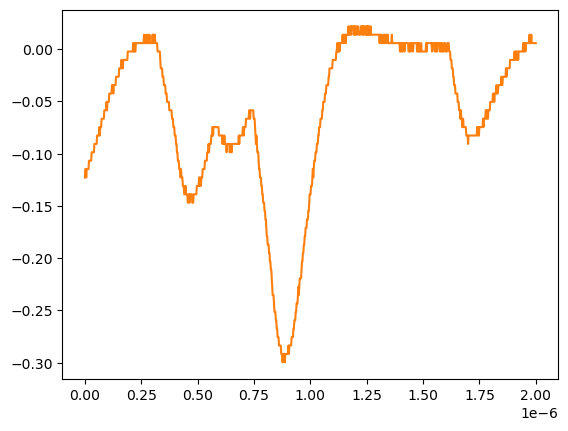

The file beside this chart, header and first rows:
# KEYSIGHT TECHNOLOGIES, MSO-X 3024T, MY58262555, 07.30.2019051434
# time, 1
# 2024-07-24 15:45:30.633463
0.000000000000000000e+00, -1.229149999999999965e-01
2.002002002002001797e-09, -1.148740000000000039e-01
4.004004004004003593e-09, -1.148740000000000039e-01
6.006006006006005804e-09, -1.229149999999999965e-01
8.008008008008007187e-09, -1.148740000000000039e-01
1.001001001001000857e-08, -1.148740000000000039e-01
1.201201201201201161e-08, -1.148740000000000039e-01
1.401401401401401299e-08, -1.148740000000000039e-01
1.601601601601601437e-08, -1.148740000000000039e-01
1.801801801801801741e-08, -1.068339999999999984e-01
2.002002002002001714e-08, -1.068339999999999984e-01
2.202202202202202018e-08, -1.068339999999999984e-01
2.402402402402402322e-08, -1.068339999999999984e-01
2.602602602602602294e-08, -1.068339999999999984e-01
2.802802802802802598e-08, -1.068339999999999984e-01
3.003003003003002571e-08, -9.879400000000000681e-02
3.203203203203202875e-08, -9.879400000000000681e-02
3.403403403403403179e-08, -9.879400000000000681e-02
3.603603603603603482e-08, -9.879400000000000681e-02
3.803803803803803124e-08, -9.879400000000000681e-02
4.004004004004003428e-08, -9.879400000000000681e-02
4.204204204204203732e-08, -9.075379999999999558e-02
4.404404404404404036e-08, -9.075379999999999558e-02
4.604604604604604339e-08, -9.075379999999999558e-02
4.804804804804804643e-08, -9.075379999999999558e-02
5.005005005005004285e-08, -9.075379999999999558e-02
5.205205205205204589e-08, -9.075379999999999558e-02
5.405405405405404893e-08, -8.271359999999999824e-02
5.605605605605605196e-08, -8.271359999999999824e-02
5.805805805805805500e-08, -8.271359999999999824e-02
6.006006006006005142e-08, -8.271359999999999824e-02
6.206206206206205446e-08, -8.271359999999999824e-02
6.406406406406405750e-08, -7.467340000000000089e-02
6.606606606606606053e-08, -8.271359999999999824e-02
6.806806806806806357e-08, -7.467340000000000089e-02
7.007007007007006661e-08, -7.467340000000000089e-02
7.207207207207206965e-08, -7.467340000000000089e-02
7.407407407407407268e-08, -6.663320000000000354e-02
7.607607607607606249e-08, -6.663320000000000354e-02
7.807807807807806552e-08, -6.663320000000000354e-02
8.008008008008006856e-08, -6.663320000000000354e-02
8.208208208208207160e-08, -6.663320000000000354e-02
8.408408408408407464e-08, -6.663320000000000354e-02
8.608608608608607767e-08, -5.859299999999999925e-02
8.808808808808808071e-08, -5.859299999999999925e-02
9.009009009009008375e-08, -5.859299999999999925e-02
9.209209209209208679e-08, -5.859299999999999925e-02
9.409409409409408982e-08, -5.859299999999999925e-02
9.609609609609609286e-08, -5.055280000000000190e-02
9.809809809809808266e-08, -5.859299999999999925e-02
1.001001001001000857e-07, -5.055280000000000190e-02
1.021021021021020887e-07, -5.055280000000000190e-02
1.041041041041040918e-07, -5.055280000000000190e-02
1.061061061061060948e-07, -5.055280000000000190e-02
1.081081081081080979e-07, -4.251259999999999761e-02
1.101101101101101009e-07, -4.251259999999999761e-02
1.121121121121121039e-07, -4.251259999999999761e-02
1.141141141141141070e-07, -4.251259999999999761e-02
... 942 more rows
